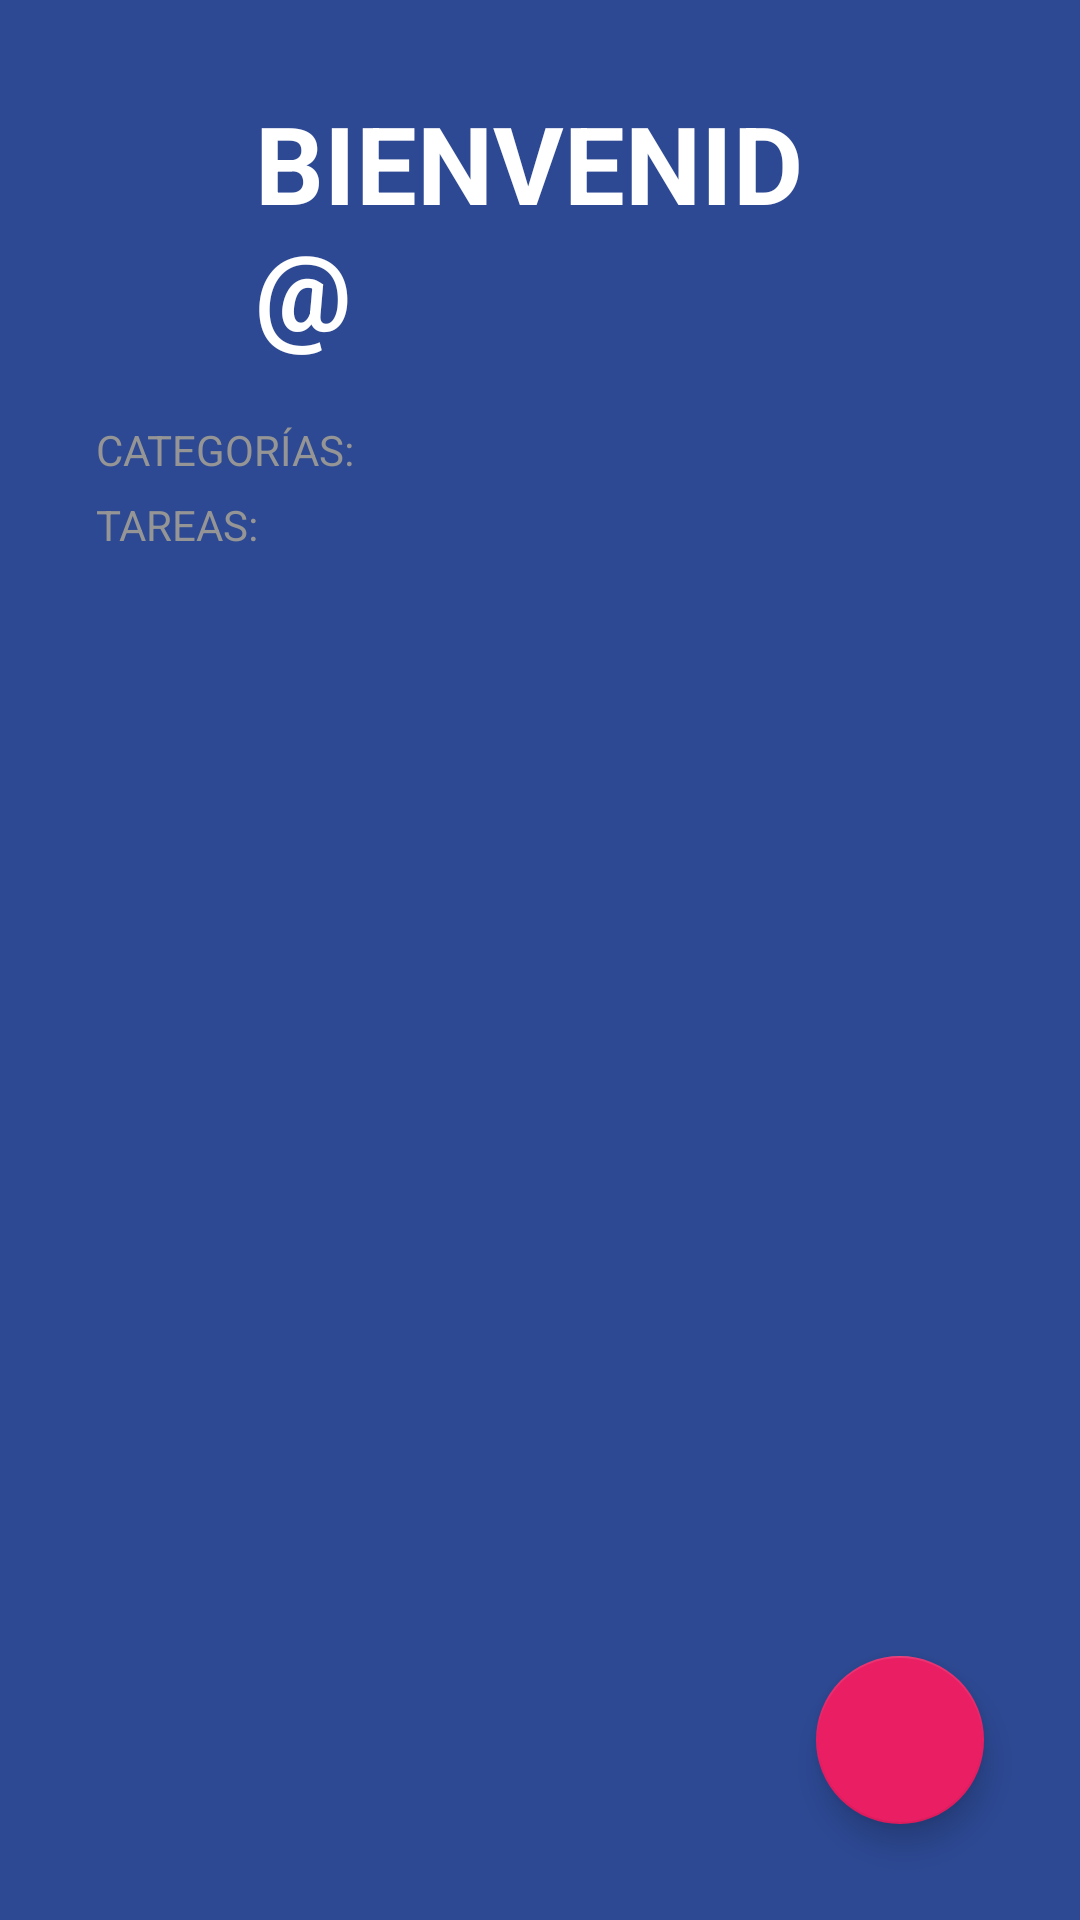

Write the Android layout XML for this screen, with the resource values it uses.
<!-- AndroidManifest.xml: application theme Theme.TODOApp -->
<!-- res/layout/activity_todoapp.xml -->
<?xml version="1.0" encoding="utf-8"?>
<FrameLayout xmlns:android="http://schemas.android.com/apk/res/android"
    xmlns:app="http://schemas.android.com/apk/res-auto"
    xmlns:tools="http://schemas.android.com/tools"
    android:layout_width="match_parent"
    android:layout_height="match_parent">

    <LinearLayout
        android:layout_width="match_parent"
        android:layout_height="match_parent"
        android:background="@color/todo_background_todo_app"
        android:orientation="vertical"
        tools:context=".TODOappActivity">

        <TextView
            android:layout_width="wrap_content"
            android:layout_height="wrap_content"
            android:layout_marginHorizontal="85dp"
            android:layout_marginTop="30dp"
            android:layout_marginBottom="20dp"
            android:text="@string/todo_title"
            android:textAllCaps="true"
            android:textColor="@color/white"
            android:textSize="36sp"
            android:textStyle="bold" />

        <TextView
            android:layout_width="wrap_content"
            android:layout_height="wrap_content"
            android:layout_marginHorizontal="32dp"
            android:text="@string/todo_categories"
            android:textAllCaps="true"
            android:textColor="@color/todo_subtitle_text" />

        <androidx.recyclerview.widget.RecyclerView
            android:id="@+id/rvCategories"
            android:layout_width="match_parent"
            android:layout_height="wrap_content">

        </androidx.recyclerview.widget.RecyclerView>

        <TextView
            android:layout_width="wrap_content"
            android:layout_height="wrap_content"
            android:layout_marginHorizontal="32dp"
            android:layout_marginVertical="6dp"
            android:text="@string/todo_tasks"
            android:textAllCaps="true"
            android:textColor="@color/todo_subtitle_text" />

        <androidx.recyclerview.widget.RecyclerView
            android:id="@+id/rvTasks"
            android:layout_width="match_parent"
            android:layout_height="wrap_content">

        </androidx.recyclerview.widget.RecyclerView>



    </LinearLayout>

    <com.google.android.material.floatingactionbutton.FloatingActionButton
        android:id="@+id/fabAddTask"
        android:layout_width="wrap_content"
        android:layout_height="wrap_content"
        android:layout_gravity="end|bottom"
        android:layout_margin="32dp"
        android:src="@drawable/ic_plus"
        app:backgroundTint="@color/todo_accent"
        app:fabSize="auto"
        app:tint="@color/white"
        tools:ignore="SpeakableTextPresentCheck">

    </com.google.android.material.floatingactionbutton.FloatingActionButton>
</FrameLayout>
<!-- resources referenced by this layout -->
<resources>
  <color name="todo_accent">#E91E63</color>
  <color name="todo_background_todo_app">#FF2D4993</color>
  <color name="todo_subtitle_text">#959595</color>
  <color name="white">#FFFFFFFF</color>
  <string name="todo_categories">Categorías:</string>
  <string name="todo_tasks">Tareas:</string>
  <string name="todo_title">Bienvenid@</string>
  <style name="Theme.TODOApp" parent="Theme.MaterialComponents.DayNight.NoActionBar">
          
          <item name="colorPrimary">@color/purple_500</item>
          <item name="colorPrimaryVariant">@color/purple_700</item>
          <item name="colorOnPrimary">@color/white</item>
          
          <item name="colorSecondary">@color/teal_200</item>
          <item name="colorSecondaryVariant">@color/teal_700</item>
          <item name="colorOnSecondary">@color/black</item>
          
          <item name="android:statusBarColor">@color/todo_background_todo_app</item>
          
      </style>
  <color name="purple_500">#FF6200EE</color>
  <color name="purple_700">#FF3700B3</color>
  <color name="teal_200">#FF03DAC5</color>
  <color name="teal_700">#FF018786</color>
  <color name="black">#FF000000</color>
</resources>
